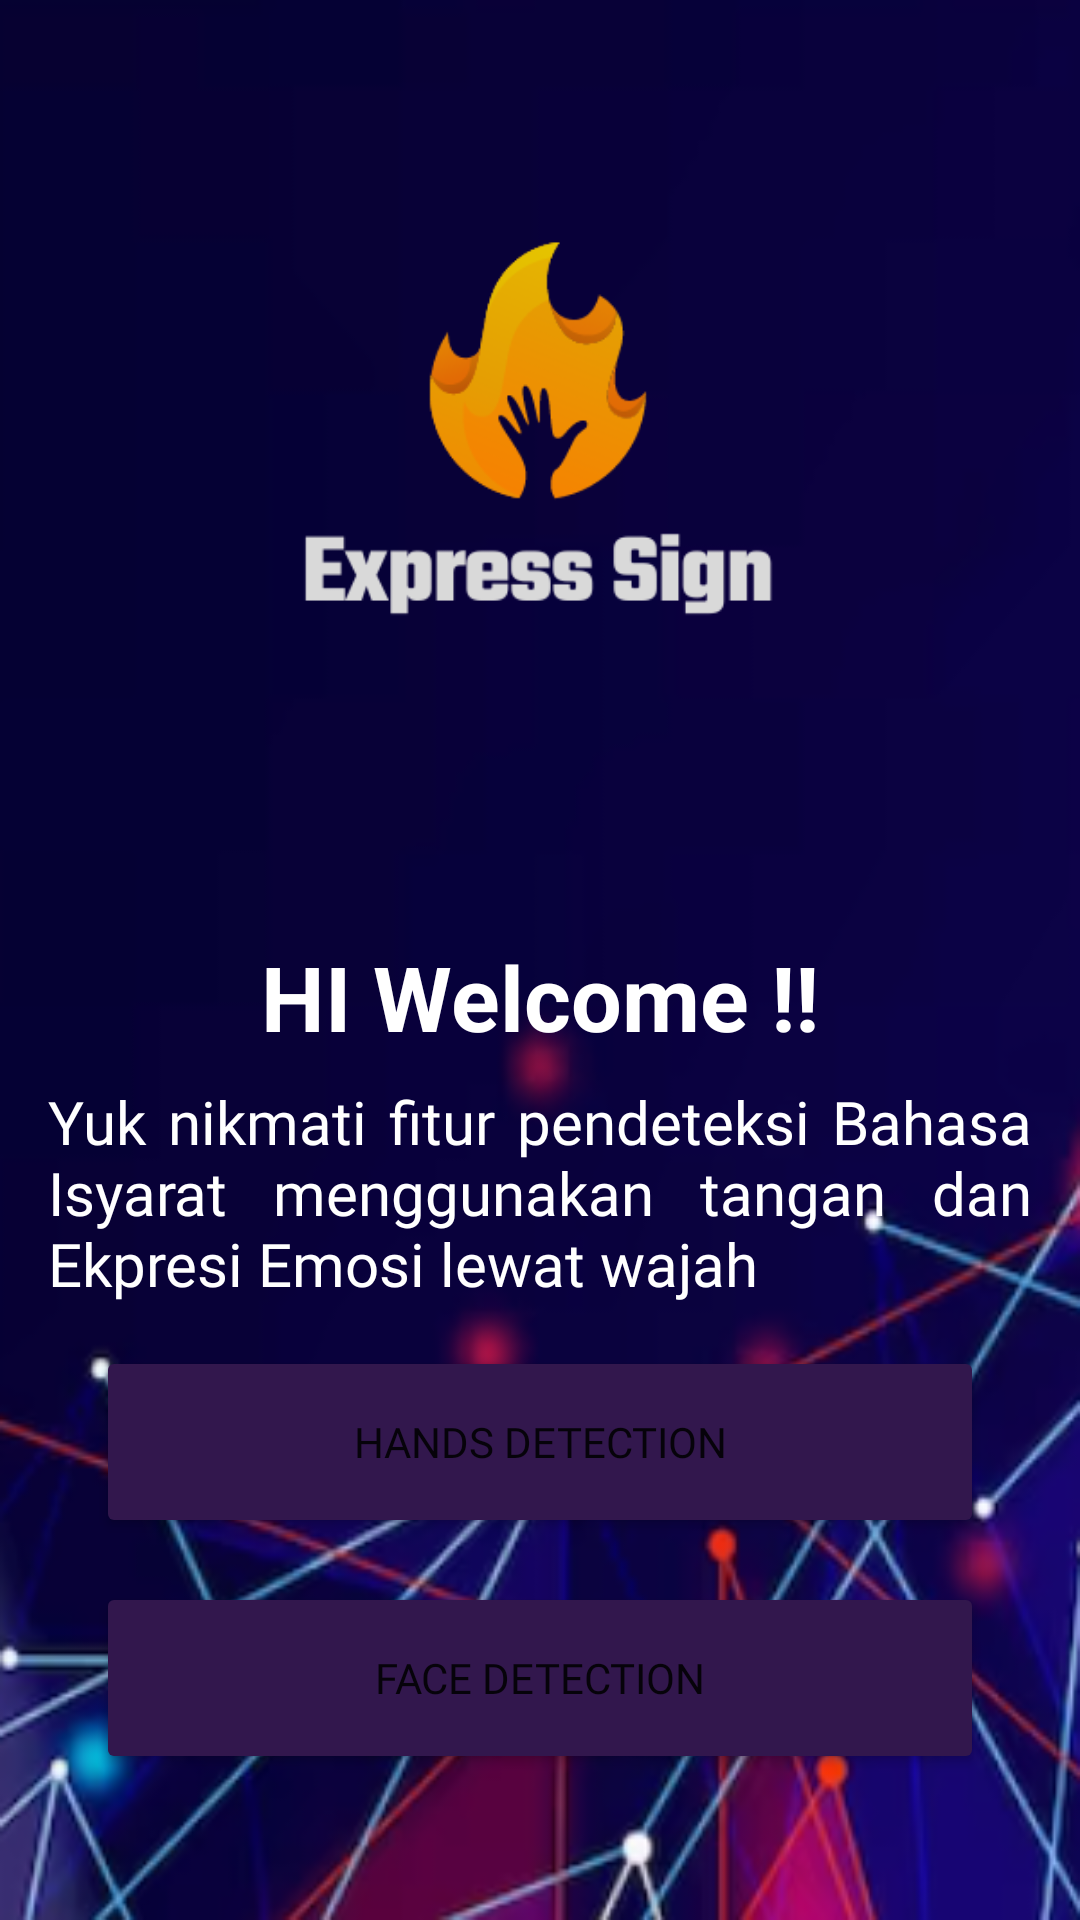

Produce the Android XML layout that renders to this screen, including the resource entries it uses.
<!-- AndroidManifest.xml: application theme Theme.ExpressSign -->
<!-- res/layout/activity_main.xml -->
<?xml version="1.0" encoding="utf-8"?>
<androidx.constraintlayout.widget.ConstraintLayout xmlns:android="http://schemas.android.com/apk/res/android"
    xmlns:app="http://schemas.android.com/apk/res-auto"
    xmlns:tools="http://schemas.android.com/tools"
    android:id="@+id/main"
    android:layout_width="match_parent"
    android:layout_height="match_parent"
    android:background="@drawable/loginregisbg"
    tools:context=".ui.MainActivity">

    <ImageView
        android:id="@+id/imageView"
        android:layout_width="300dp"
        android:layout_height="300dp"
        android:layout_marginTop="4dp"
        android:src="@drawable/welcome"
        android:transitionName="image_transition"
        app:layout_constraintBottom_toTopOf="@+id/caption"
        app:layout_constraintEnd_toEndOf="parent"
        app:layout_constraintHorizontal_bias="0.491"
        app:layout_constraintStart_toStartOf="parent"
        app:layout_constraintTop_toTopOf="parent" />

    <TextView
        android:id="@+id/caption"
        android:layout_width="wrap_content"
        android:layout_height="wrap_content"
        android:layout_marginTop="8dp"
        android:text="@string/welcome"
        android:textColor="@color/white"
        android:textSize="30sp"
        android:textStyle="bold"
        app:layout_constraintEnd_toEndOf="parent"
        app:layout_constraintStart_toStartOf="parent"
        app:layout_constraintTop_toBottomOf="@+id/imageView" />

    <TextView
        android:id="@+id/caption2"
        android:layout_width="0dp"
        android:layout_height="wrap_content"
        android:layout_marginTop="8dp"
        android:justificationMode="inter_word"
        android:textColor="@color/white"
        android:fontFamily="@font/poppins_extrabold"
        android:text="@string/caption_main"
        android:textSize="20sp"
        app:layout_constraintTop_toBottomOf="@+id/caption"
        app:layout_constraintStart_toStartOf="parent"
        app:layout_constraintEnd_toEndOf="parent"
        app:layout_constraintHorizontal_bias="0.5"
        android:layout_marginStart="16dp"
        android:layout_marginEnd="16dp"/>

    <Button
        android:id="@+id/Btn_hands"
        android:layout_width="0dp"
        android:layout_height="64dp"
        android:layout_marginStart="32dp"
        android:layout_marginTop="14dp"
        android:layout_marginEnd="32dp"
        android:backgroundTint="@color/purple_dark"
        android:fontFamily="@font/poppins_extrabold"
        android:text="@string/hands_activity"
        app:layout_constraintEnd_toEndOf="parent"
        app:layout_constraintHorizontal_bias="1.0"
        app:layout_constraintStart_toStartOf="parent"
        app:layout_constraintTop_toBottomOf="@+id/caption2" />

    <Button
        android:id="@+id/Btn_face"
        android:layout_width="0dp"
        android:layout_height="64dp"
        android:layout_marginStart="32dp"
        android:layout_marginTop="12dp"
        android:layout_marginEnd="32dp"
        android:layout_marginBottom="32dp"
        android:backgroundTint="@color/purple_dark"
        android:fontFamily="@font/poppins_extrabold"
        android:text="@string/face_activity"
        app:layout_constraintBottom_toBottomOf="parent"
        app:layout_constraintEnd_toEndOf="parent"
        app:layout_constraintHorizontal_bias="0.0"
        app:layout_constraintStart_toStartOf="parent"
        app:layout_constraintTop_toBottomOf="@+id/Btn_hands"
        app:layout_constraintVertical_bias="0.14" />

</androidx.constraintlayout.widget.ConstraintLayout>
<!-- resources referenced by this layout -->
<resources>
  <color name="purple_dark">#32174D</color>
  <color name="white">#FFFFFFFF</color>
  <!-- drawable loginregisbg: png bitmap (drawable, 98031 bytes) -->
  <!-- drawable welcome: png bitmap (drawable, 15655 bytes) -->
  <string name="caption_main">Yuk nikmati fitur pendeteksi Bahasa Isyarat menggunakan tangan dan Ekpresi Emosi lewat wajah</string>
  <string name="face_activity">Face Detection</string>
  <string name="hands_activity">Hands Detection</string>
  <string name="welcome">HI Welcome !!</string>
  <style name="Theme.ExpressSign" parent="Base.Theme.ExpressSign" />
  <style name="Base.Theme.ExpressSign" parent="Theme.MaterialComponents.DayNight.DarkActionBar">
          <item name="colorPrimary">@color/Primary</item>
          <item name="colorPrimaryVariant">@color/Accent</item>
          <item name="colorOnPrimary">@color/white</item>
      </style>
  <color name="Primary">#32174D</color>
  <color name="Accent">#000000</color>
</resources>
